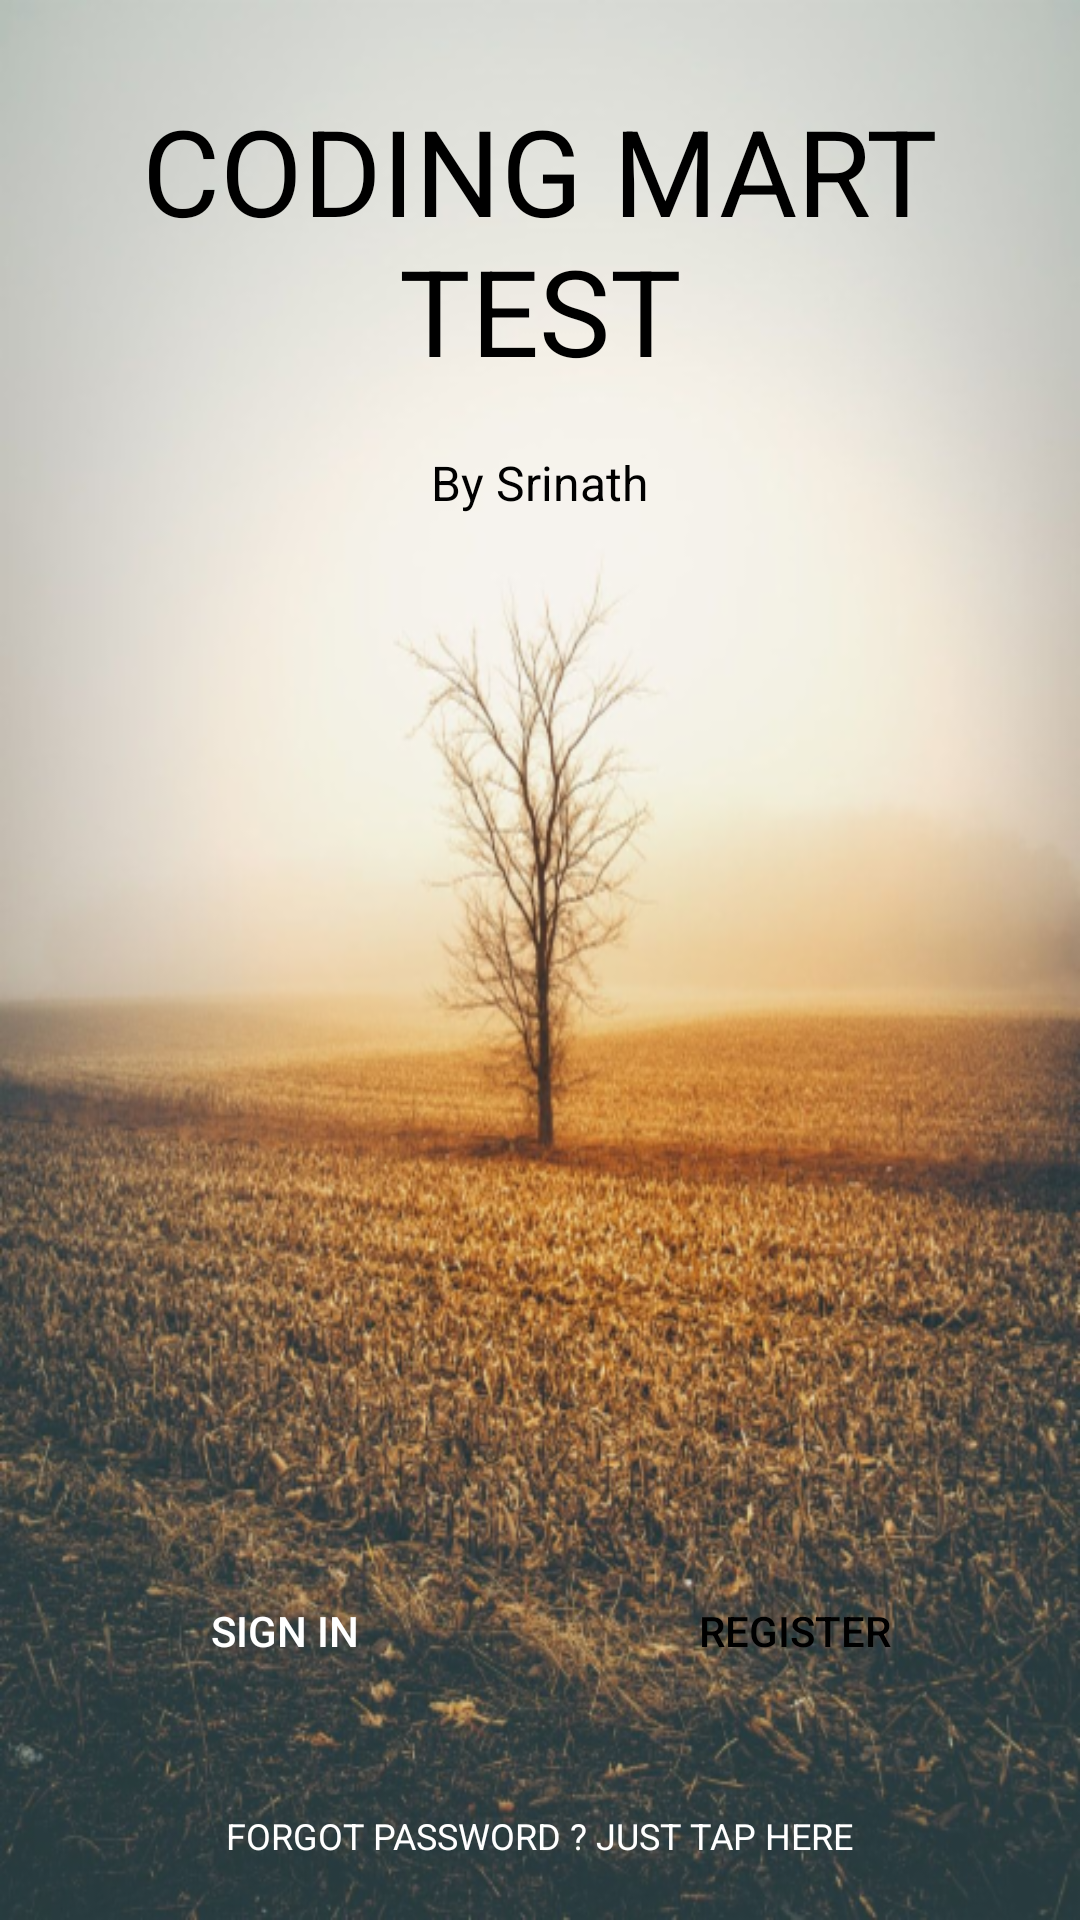

Android layout source for this screen:
<!-- AndroidManifest.xml: application theme Theme.CodemartSrinath -->
<!-- res/layout/activity_main.xml -->
<?xml version="1.0" encoding="utf-8"?>
<RelativeLayout xmlns:android="http://schemas.android.com/apk/res/android"
    xmlns:app="http://schemas.android.com/apk/res-auto"
    xmlns:tools="http://schemas.android.com/tools"
    android:layout_width="match_parent"
    android:layout_height="match_parent"
    android:background="@drawable/back"
    android:id="@+id/rootLayout"
    tools:context=".MainActivity">

    <LinearLayout
        android:layout_width="wrap_content"
        android:layout_height="wrap_content"
        android:orientation="vertical"
        android:layout_marginTop="30dp"
        android:layout_centerHorizontal="true"
        android:gravity="center_horizontal"
        >

        <TextView
            android:layout_width="wrap_content"
            android:layout_height="wrap_content"
            android:text="CODING MART TEST"
            android:textColor="@android:color/black"
            android:textSize="40sp"
            android:textAlignment="center"
            android:gravity="center_horizontal" />

        <TextView
            android:layout_width="wrap_content"
            android:layout_height="wrap_content"
            android:text="By Srinath"
            android:textColor="@android:color/black"
            android:textSize="16sp"
            android:layout_marginTop="20dp"
            android:textAlignment="center"
            android:gravity="center_horizontal" />

    </LinearLayout>

    <TextView
        android:layout_width="wrap_content"
        android:layout_height="wrap_content"
        android:id="@+id/txt_rider_app"
        android:layout_alignParentBottom="true"
        android:layout_centerHorizontal="true"
        android:layout_marginBottom="20dp"
        android:layout_marginTop="20dp"
        android:text="FORGOT PASSWORD ? JUST TAP HERE"
        android:textSize="12sp"
        android:textColor="#ffff"
        android:textAlignment="center"
        android:gravity="center_horizontal">

    </TextView>

    <LinearLayout
        android:layout_width="match_parent"
        android:layout_height="wrap_content"
        android:orientation="horizontal"
        android:weightSum="2"
        android:layout_centerHorizontal="true"
        android:layout_above="@id/txt_rider_app"
        android:layout_margin="16dp">

        <Button
            android:layout_width="1dp"
            android:background="@drawable/btn_sign_in_background"
            android:layout_height="wrap_content"
            android:layout_marginRight="6dp"
            android:text="SIGN IN"
            android:id="@+id/btnSignIn"
            android:layout_weight="1"
            android:textColor="#ffffff">

        </Button>

        <Button
            android:layout_width="0dp"
            android:background="@drawable/btn_register_background"
            android:layout_height="wrap_content"
            android:layout_marginLeft="6dp"
            android:text="REGISTER"
            android:id="@+id/btnRegister"
            android:layout_weight="1"
            android:textColor="#000000">

        </Button>
    </LinearLayout>


</RelativeLayout>
<!-- resources referenced by this layout -->
<resources>
  <!-- drawable back: png bitmap (drawable-mdpi, 550637 bytes) -->
  <style name="Theme.CodemartSrinath" parent="Theme.AppCompat.Light.NoActionBar">
          
          <item name="colorPrimary">@color/purple_500</item>
          <item name="colorPrimaryVariant">@color/purple_700</item>
          <item name="colorOnPrimary">@color/white</item>
          
          <item name="colorSecondary">@color/teal_200</item>
          <item name="colorSecondaryVariant">@color/teal_700</item>
          <item name="colorOnSecondary">@color/black</item>
          
          <item name="android:statusBarColor" tools:targetApi="l">?attr/colorPrimaryVariant</item>
          
      </style>
  <color name="purple_500">#C5803C</color>
  <color name="purple_700">#C5803C</color>
  <color name="white">#FFFFFFFF</color>
  <color name="teal_200">#FF03DAC5</color>
  <color name="teal_700">#FF018786</color>
  <color name="black">#FF000000</color>
</resources>
